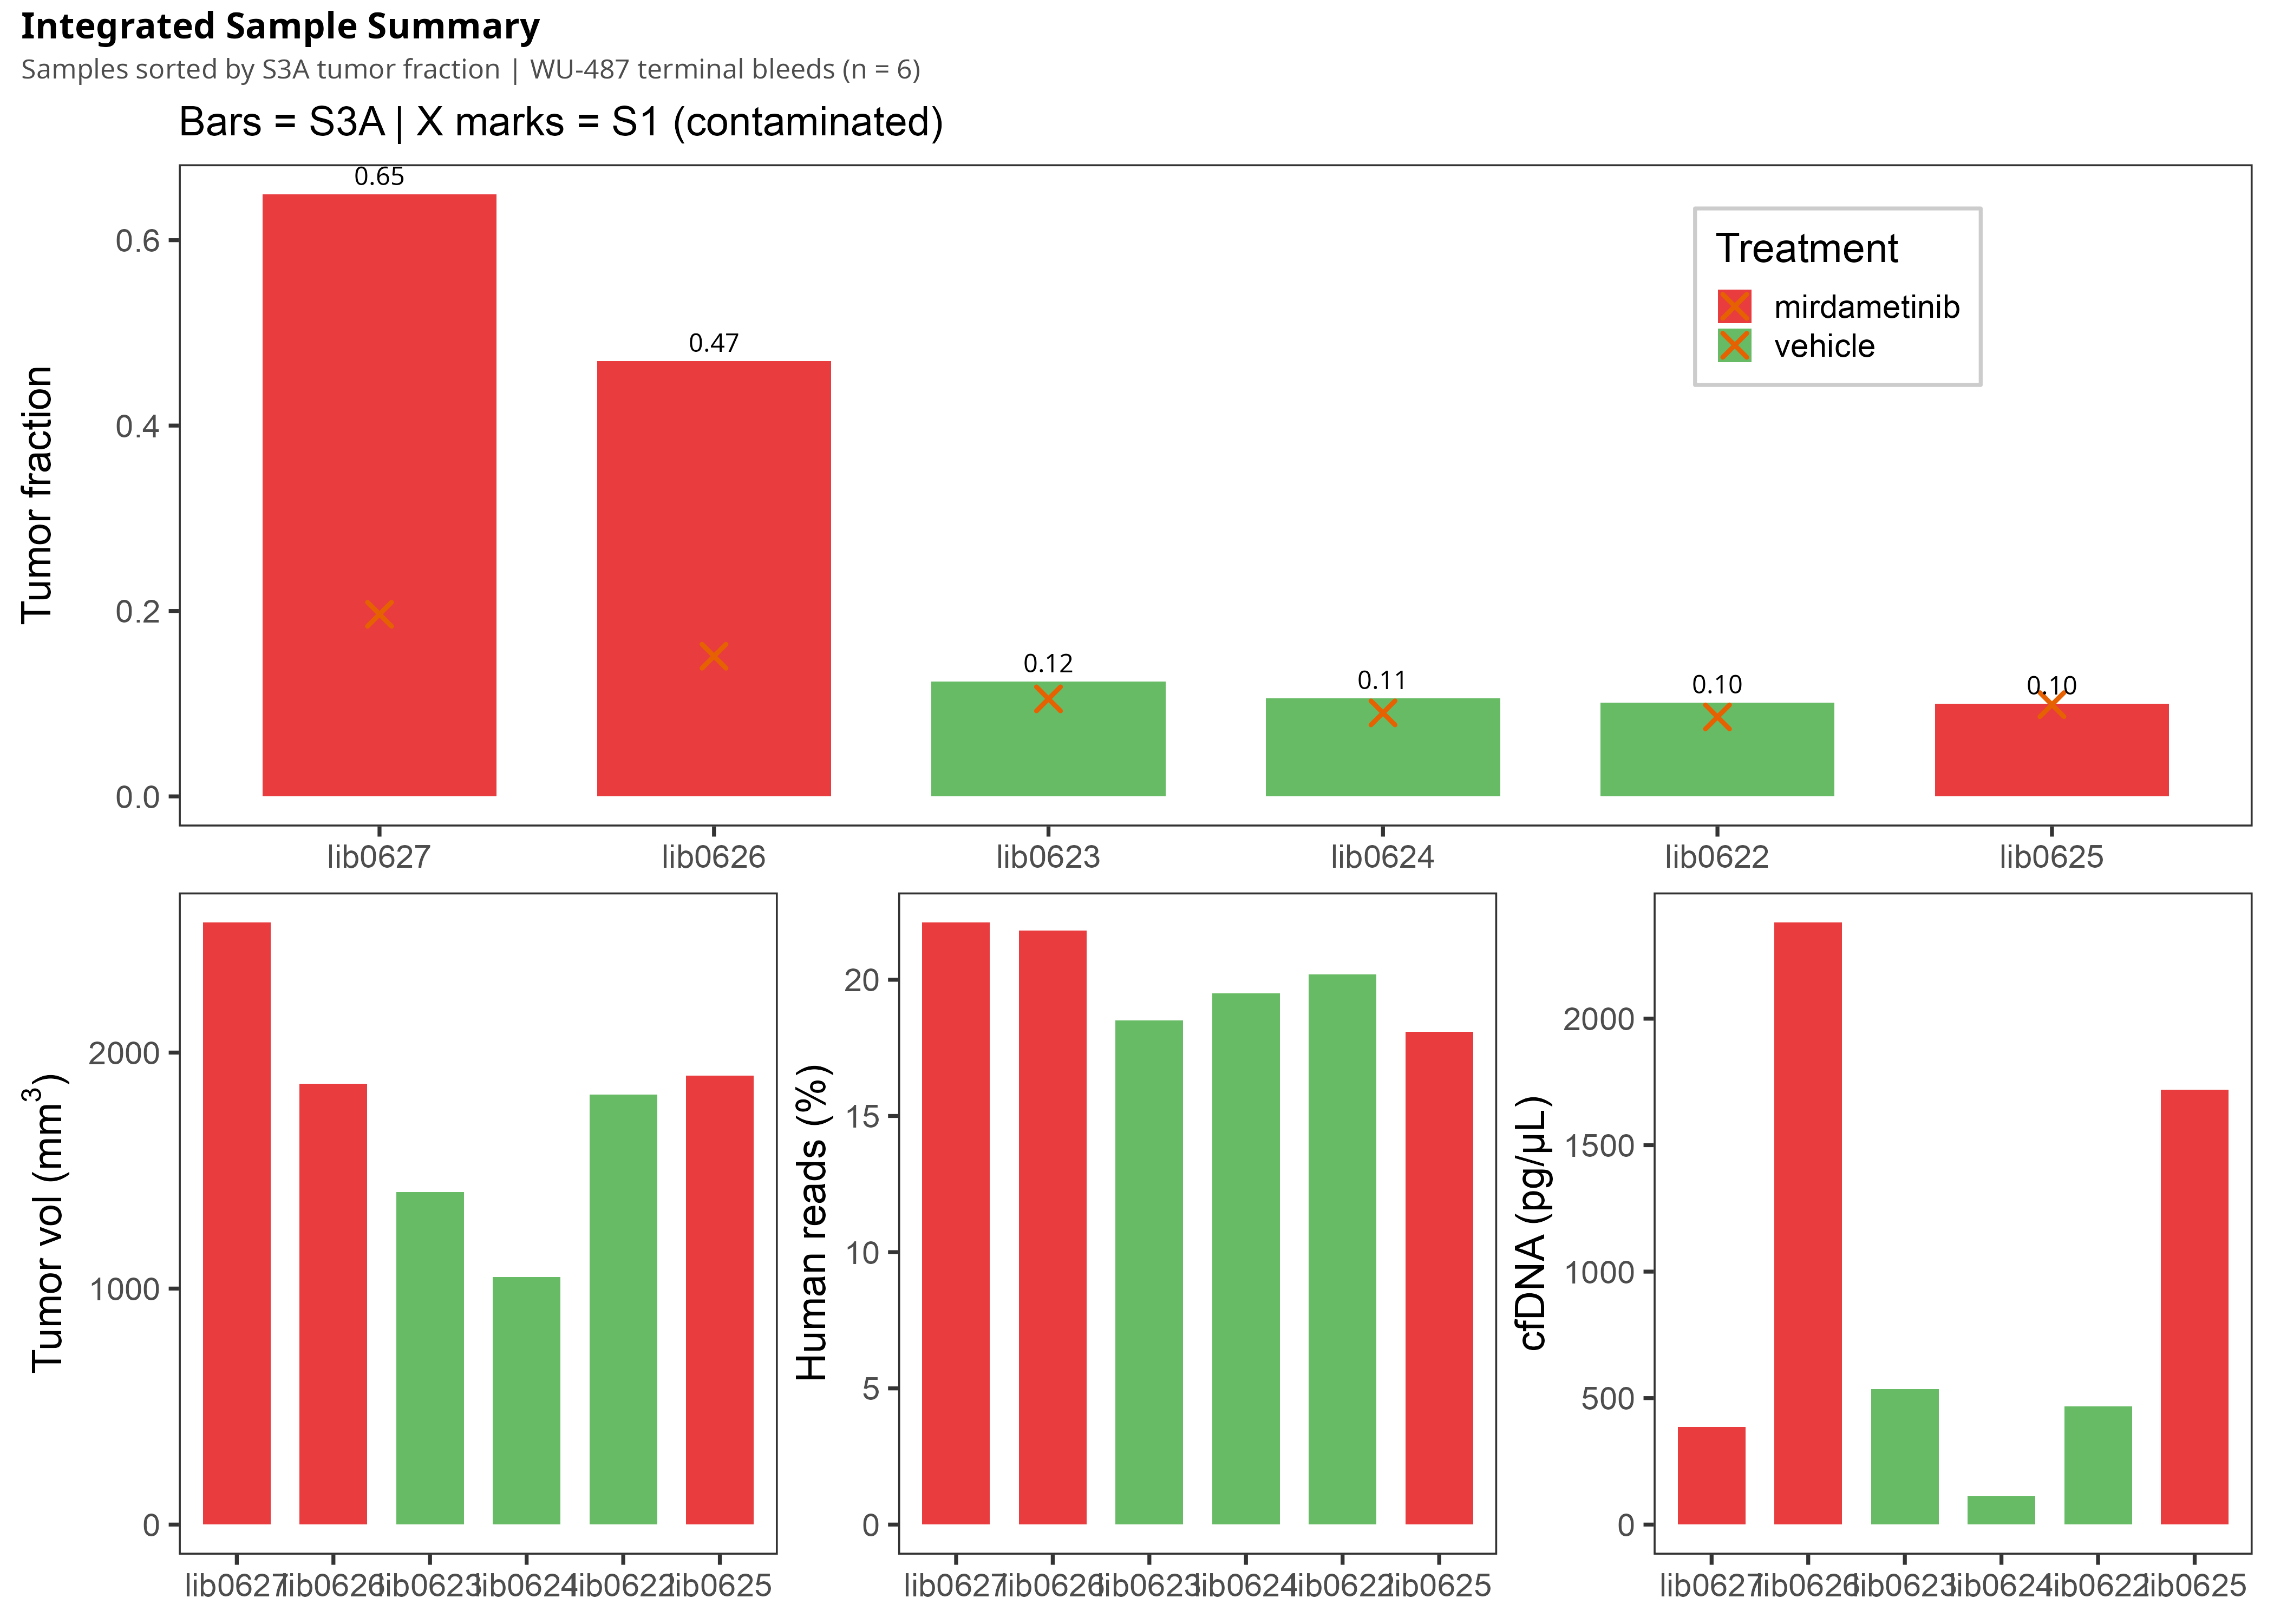

This chart was generated by the following R code:
library(tidyverse)
source("/home/jeszyman/repos/science/R/figure_schema.R")
library(patchwork)

d <- read_tsv("waterfall_summary.tsv", show_col_types = FALSE) %>%
  mutate(lib_id = factor(lib_id, levels = lib_id[order(sample_order)]))

treatment_fill <- c(vehicle = "#4daf4a", mirdametinib = "#e41a1c")

# Panel A: S3A TF waterfall
pa <- ggplot(d, aes(x = lib_id, y = s3a_tf, fill = treatment)) +
  geom_col(alpha = 0.85, width = 0.7) +
  geom_point(aes(y = s1_tf), shape = 4, size = 4, stroke = 1.5, color = "#e66101") +
  geom_text(aes(label = sprintf("%.2f", s3a_tf)), vjust = -0.5, size = 4) +
  scale_fill_manual(values = treatment_fill) +
  labs(x = NULL, y = "Tumor fraction",
       fill = "Treatment",
       title = "Tumor fraction (S3A with PoN, sorted by TF)",
       subtitle = "Bars = S3A | X marks = S1 (contaminated)") +
  theme_scifig() +
  theme(legend.position = c(0.8, 0.8),
        legend.background = element_rect(fill = "white", color = "gray80"))

# Panel B: Tumor volume
pb <- ggplot(d, aes(x = lib_id, y = tumor_vol_mm3, fill = treatment)) +
  geom_col(alpha = 0.85, width = 0.7) +
  scale_fill_manual(values = treatment_fill) +
  labs(x = NULL, y = expression("Tumor vol (mm"^3*")"),
       title = "Terminal tumor volume") +
  theme_scifig() +
  guides(fill = "none")

# Panel C: Human read percentage
pc <- ggplot(d, aes(x = lib_id, y = human_pct, fill = treatment)) +
  geom_col(alpha = 0.85, width = 0.7) +
  scale_fill_manual(values = treatment_fill) +
  labs(x = NULL, y = "Human reads (%)",
       title = "Human read fraction (disambiguate)") +
  theme_scifig() +
  guides(fill = "none")

# Panel D: cfDNA concentration
pd <- ggplot(d, aes(x = lib_id, y = cfdna_conc_pg_ul, fill = treatment)) +
  geom_col(alpha = 0.85, width = 0.7) +
  scale_fill_manual(values = treatment_fill) +
  labs(x = NULL, y = "cfDNA (pg/\u00B5L)",
       title = "cfDNA concentration") +
  theme_scifig() +
  guides(fill = "none")

p <- pa / (pb | pc | pd) +
  plot_layout(heights = c(0.5, 0.5)) +
  plot_annotation(
    title = "Integrated Sample Summary",
    subtitle = "Samples sorted by S3A tumor fraction | WU-487 terminal bleeds (n = 6)",
    theme = theme(
      plot.title = element_text(size = 16, face = "bold"),
      plot.subtitle = element_text(size = 12, color = "gray30"),
      plot.background = element_rect(fill = "white", color = NA)
    )
  )

legend_text <- "WU-487 PDX terminal bleeds (n = 6). Tumor fraction estimated by ichorCNA (default-low-input preset, with panel of normals). S3A = disambiguate (human-only reads); S1 = direct hg38 alignment (mouse contamination present). Samples sorted by descending S3A tumor fraction."

save_plot(p, "waterfall_summary", w = 14, h = 10)
